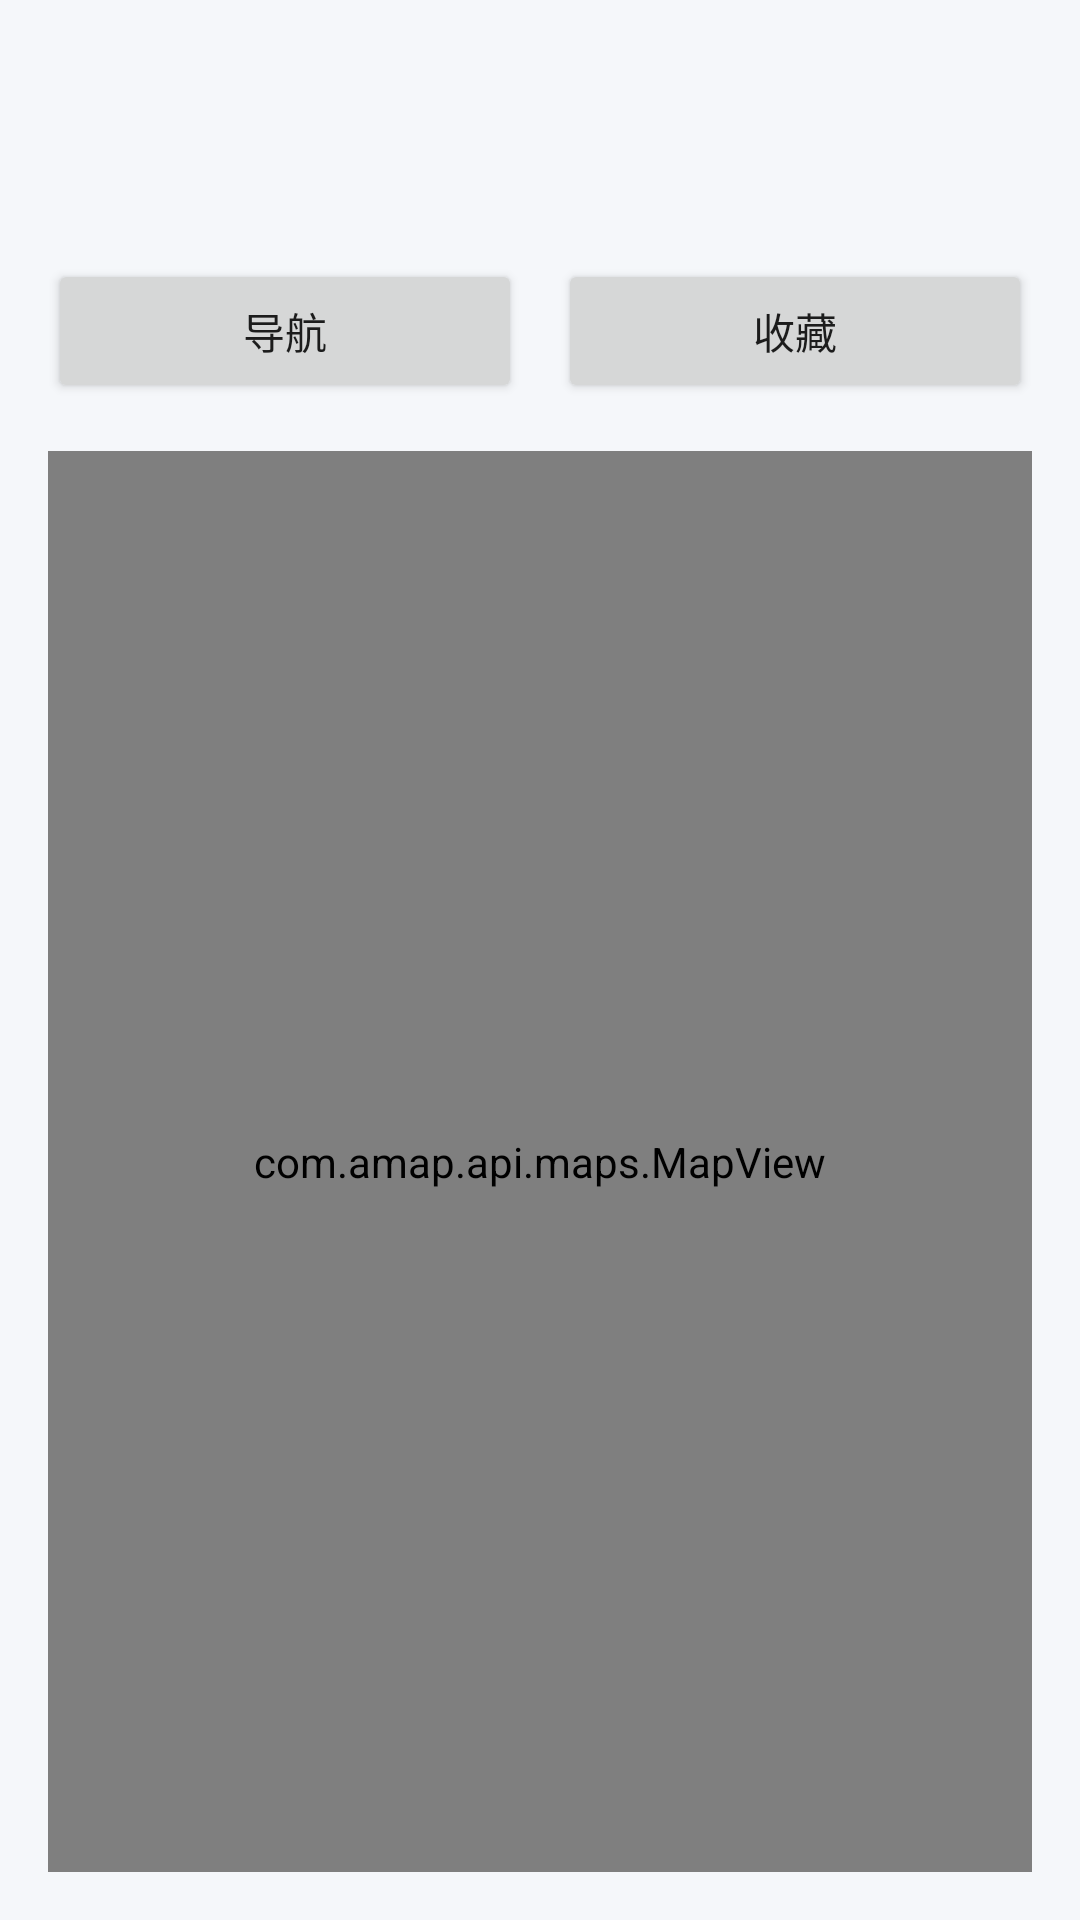

Produce the Android XML layout that renders to this screen, including the resource entries it uses.
<!-- AndroidManifest.xml: application theme Theme.MorphSignLanguage -->
<!-- res/layout/activity_place_detail.xml -->
<?xml version="1.0" encoding="utf-8"?>
<LinearLayout xmlns:android="http://schemas.android.com/apk/res/android"
    android:layout_width="match_parent"
    android:layout_height="match_parent"
    android:orientation="vertical"
    android:padding="16dp">

    <TextView
        android:id="@+id/tv_name"
        android:layout_width="wrap_content"
        android:layout_height="wrap_content"
        android:textSize="22sp"
        android:textStyle="bold"/>

    <TextView
        android:id="@+id/tv_address"
        android:layout_width="wrap_content"
        android:layout_height="wrap_content"
        android:layout_marginTop="6dp"
        android:textSize="14sp"/>

    <LinearLayout
        android:layout_width="match_parent"
        android:layout_height="wrap_content"
        android:layout_marginTop="16dp"
        android:orientation="horizontal">

        <Button
            android:id="@+id/btn_navi"
            android:layout_width="0dp"
            android:layout_height="wrap_content"
            android:layout_weight="1"
            android:text="导航"/>

        <View
            android:layout_width="12dp"
            android:layout_height="0dp"/>

        <Button
            android:id="@+id/btn_collect"
            android:layout_width="0dp"
            android:layout_height="wrap_content"
            android:layout_weight="1"
            android:text="收藏"/>

    </LinearLayout>

    <com.amap.api.maps.MapView
        android:id="@+id/map_view"
        android:layout_width="match_parent"
        android:layout_height="0dp"
        android:layout_weight="1"
        android:layout_marginTop="16dp"/>

</LinearLayout>
<!-- resources referenced by this layout -->
<resources>
  <style name="Theme.MorphSignLanguage" parent="Theme.MaterialComponents.Light.NoActionBar">
          <item name="colorPrimary">@color/primary_color</item>
          <item name="colorPrimaryDark">@color/primary_press_color</item>
          <item name="colorAccent">@color/primary_color</item>
          <item name="android:windowBackground">@color/secondary_color</item>
          <item name="android:statusBarColor">@color/white</item>
          <item name="android:windowLightStatusBar">true</item>
          <item name="materialButtonStyle">@style/MorphButtonStyle</item>
          <item name="editTextStyle">@style/MorphEditTextStyle</item>
      </style>
  <color name="primary_color">#165DFF</color>
  <color name="primary_press_color">#0E42C1</color>
  <color name="secondary_color">#F5F7FA</color>
  <color name="white">#FFFFFF</color>
  <style name="MorphButtonStyle" parent="Widget.MaterialComponents.Button">
          <item name="android:layout_width">match_parent</item>
          <item name="android:layout_height">48dp</item>
          <item name="android:textSize">16sp</item>
          <item name="android:textColor">@color/white</item>
          <item name="backgroundTint">@color/primary_color</item>
          <item name="cornerRadius">12dp</item>
          <item name="android:elevation">0dp</item>
      </style>
  <style name="MorphEditTextStyle" parent="Widget.MaterialComponents.TextInputEditText.OutlinedBox">
          <item name="android:layout_width">match_parent</item>
          <item name="android:layout_height">52dp</item>
          <item name="android:textSize">14sp</item>
          <item name="android:textColor">@color/text_main</item>
          <item name="android:textColorHint">@color/text_hint</item>
          <item name="boxCornerRadiusTopStart">12dp</item>
          <item name="boxCornerRadiusTopEnd">12dp</item>
          <item name="boxCornerRadiusBottomStart">12dp</item>
          <item name="boxCornerRadiusBottomEnd">12dp</item>
          <item name="boxStrokeColor">@color/stroke_color</item>
          <item name="hintTextColor">@color/text_hint</item>
      </style>
  <color name="text_main">#1D2129</color>
  <color name="text_hint">#86909C</color>
  <color name="stroke_color">#C9CDD4</color>
</resources>
